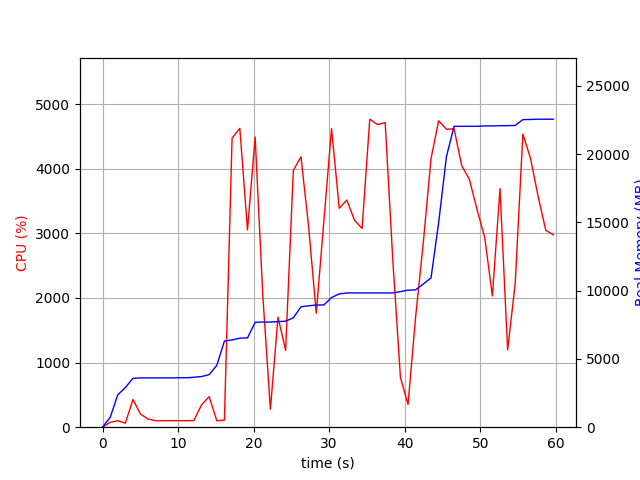

Data behind this chart, as committed beside it:
elapsed_time, nproc, cpu, mem_real, mem_virtual
4.00543212890625e-05, 1, 0.0, 8.93, 3186
1.006, 1, 76.5, 708.5, 1685
2.013, 1, 100.3, 2371, 4941
3.02, 2, 62.6, 2901, 5028
4.027, 1, 428.9, 3578, 9028
5.034, 1, 201.6, 3610, 9028
6.042, 1, 126.0, 3610, 9028
7.049, 1, 100.2, 3610, 9028
8.057, 1, 100.2, 3610, 9028
9.067, 1, 101.1, 3610, 9028
10.08, 1, 101.1, 3620, 9028
11.09, 1, 100.0, 3620, 9028
12.09, 1, 103.1, 3656, 9028
13.1, 1, 345.9, 3708, 9092
14.11, 1, 473.2, 3849, 9182
15.12, 1, 100.0, 4527, 12862
16.13, 1, 110.0, 6309, 13114
17.15, 1, 4472, 6387, 13114
18.17, 1, 4623, 6517, 13194
19.19, 1, 3051, 6538, 13194
20.2, 1, 4491, 7681, 14439
21.21, 1, 2044, 7696, 14439
22.22, 1, 277.7, 7697, 14439
23.22, 1, 1704, 7729, 14439
24.23, 1, 1189, 7762, 14599
25.25, 1, 3974, 8009, 14771
26.26, 1, 4184, 8814, 15793
27.28, 1, 3104, 8888, 15793
28.29, 1, 1762, 8944, 15793
29.3, 1, 3192, 8950, 15793
30.31, 1, 4620, 9493, 16201
31.33, 1, 3387, 9758, 16201
32.34, 1, 3515, 9828, 16201
33.35, 1, 3205, 9830, 16201
34.35, 1, 3075, 9830, 16201
35.37, 1, 4766, 9830, 16201
36.39, 1, 4684, 9830, 16201
37.41, 1, 4712, 9830, 16201
38.43, 1, 2576, 9830, 16201
39.43, 1, 767.8, 9928, 16201
40.44, 1, 351.8, 10030, 16393
41.45, 1, 1714, 10058, 16393
42.47, 1, 2874, 10494, 18953
43.48, 1, 4157, 10926, 18953
44.5, 1, 4742, 15000, 26653
45.52, 1, 4610, 19808, 31797
46.53, 1, 4617, 22024, 31797
47.55, 1, 4046, 22026, 31797
48.56, 1, 3834, 22032, 31797
49.58, 1, 3363, 22032, 31797
50.59, 1, 2931, 22056, 31797
51.6, 1, 2030, 22058, 31797
52.61, 1, 3691, 22072, 31797
53.62, 1, 1195, 22078, 31797
54.63, 1, 2224, 22090, 31797
55.64, 1, 4537, 22521, 32417
56.65, 1, 4158, 22529, 32417
57.67, 1, 3563, 22547, 32417
58.68, 1, 3045, 22549, 32417
59.69, 1, 2977, 22549, 32417
